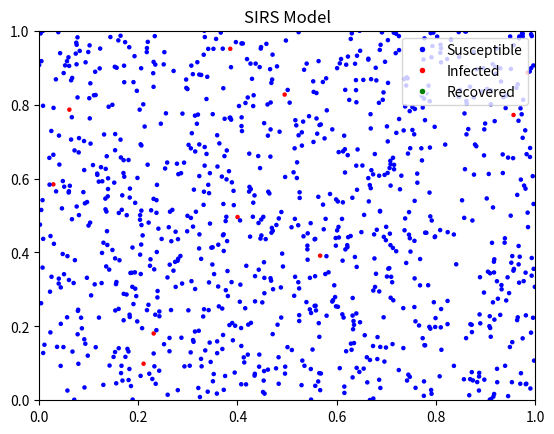

The matplotlib source for this figure:
import numpy as np
import matplotlib.pyplot as plt
import matplotlib.animation as animation
from matplotlib.colors import ListedColormap

# Initialize parameters
N = 1000
initial_infected = 10
beta = 0.3  # Infection rate
gamma = 0.1  # Recovery rate
delta = 0.1  # Rate at which recovered individuals become susceptible again
time_steps = 200
infection_radius = 0.1

# Initialize population: 0 = Susceptible, 1 = Infected, 2 = Recovered
population = np.zeros(N, dtype=int)
population[:initial_infected] = 1  # Initial infected individuals

# Initialize positions
positions = np.random.rand(N, 2)

# Custom colormap: Blue for susceptible, Red for infected, Green for recovered
cmap = ListedColormap(['blue', 'red', 'green'])

# SIRS model update function
def update(frame, population, positions, beta, gamma, delta, infection_radius):
    new_population = population.copy()
    for i in range(N):
        if population[i] == 1:
            # Check for infection spread
            for j in range(N):
                if population[j] == 0:
                    distance = np.linalg.norm(positions[i] - positions[j])
                    if distance < infection_radius and np.random.rand() < beta:
                        new_population[j] = 1
            # Check for recovery
            if np.random.rand() < gamma:
                new_population[i] = 2
        elif population[i] == 2:
            # Check for loss of immunity
            if np.random.rand() < delta:
                new_population[i] = 0

    # Print the counts for debugging
    num_infected = np.sum(new_population == 1)
    num_recovered = np.sum(new_population == 2)
    num_susceptible = np.sum(new_population == 0)
    print(f"Step {frame}: Susceptible = {num_susceptible}, Infected = {num_infected}, Recovered = {num_recovered}")

    population[:] = new_population
    scat.set_offsets(positions)
    scat.set_array(population)
    return scat,

# Create plot
fig, ax = plt.subplots()
scat = ax.scatter(positions[:, 0], positions[:, 1], c=population, cmap=cmap, s=5, vmin=0, vmax=2)
ax.set_xlim(0, 1)
ax.set_ylim(0, 1)
ax.set_title('SIRS Model')

# Create legend
healthy_patch = plt.Line2D([0], [0], marker='o', color='w', markerfacecolor='blue', markersize=5, label='Susceptible')
infected_patch = plt.Line2D([0], [0], marker='o', color='w', markerfacecolor='red', markersize=5, label='Infected')
recovered_patch = plt.Line2D([0], [0], marker='o', color='w', markerfacecolor='green', markersize=5, label='Recovered')
ax.legend(handles=[healthy_patch, infected_patch, recovered_patch], loc='upper right')

# Create animation
ani = animation.FuncAnimation(fig, update, frames=time_steps,
                              fargs=(population, positions, beta, gamma, delta, infection_radius), interval=100, repeat=False)

plt.show()
